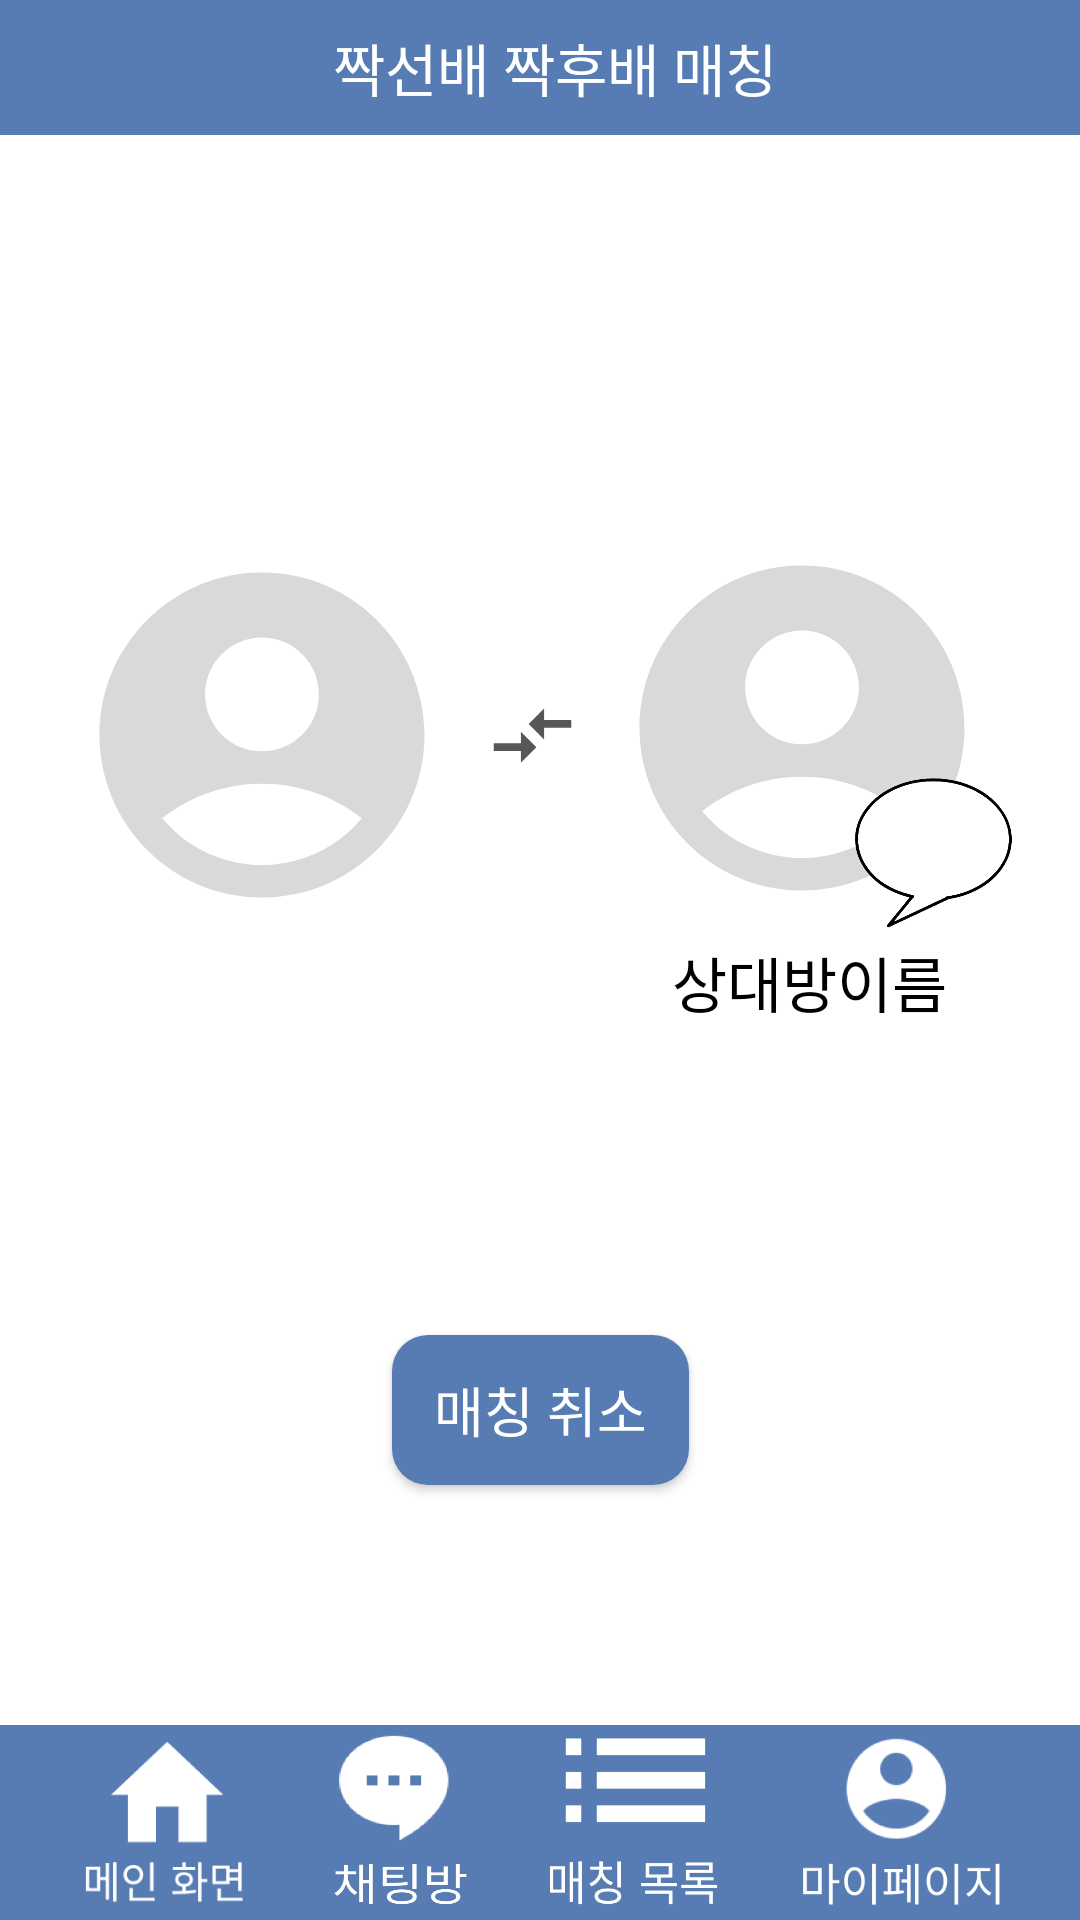

This screen was rendered from an Android layout file. Write that file and the resources it references.
<!-- AndroidManifest.xml: application theme Theme.SungkyulFriends -->
<!-- res/layout/activity_class_main_matched_first.xml -->
<?xml version="1.0" encoding="utf-8"?>
<androidx.constraintlayout.widget.ConstraintLayout xmlns:android="http://schemas.android.com/apk/res/android"
    xmlns:app="http://schemas.android.com/apk/res-auto"
    xmlns:tools="http://schemas.android.com/tools"
    android:layout_width="match_parent"
    android:layout_height="match_parent"
    android:orientation="vertical"
    tools:context=".SeniorAndJunior.class_matched_firendFirst">

    <LinearLayout
        android:id="@+id/topPanel"
        android:layout_width="match_parent"
        android:layout_height="45dp"
        android:background="#577CB3"
        android:gravity="center_vertical"
        android:orientation="horizontal"
        app:layout_constraintTop_toTopOf="parent">

        <ImageView
            android:id="@+id/back_arrow"
            android:layout_width="50dp"
            android:layout_height="match_parent"
            android:scaleType="center"
            android:src="@drawable/ic_arrow_left_white" />

        <TextView
            android:layout_width="match_parent"
            android:layout_height="wrap_content"
            android:layout_marginLeft="-40dp"
            android:gravity="center"
            android:text="짝선배 짝후배 매칭"
            android:textColor="@android:color/white"
            android:textSize="19dp" />

    </LinearLayout>

    <LinearLayout
        android:id="@+id/profile"
        android:layout_width="match_parent"
        android:layout_height="400dp"
        android:gravity="center"
        android:orientation="horizontal"
        app:layout_constraintTop_toBottomOf="@+id/topPanel"
        tools:layout_editor_absoluteX="0dp">

        <ImageView
            android:layout_width="wrap_content"
            android:layout_height="wrap_content"
            android:src="@drawable/ic_account_circle_130" />

        <ImageView
            android:layout_width="50dp"
            android:layout_height="50dp"
            android:scaleType="center"
            android:src="@drawable/ic_compare_arrows_31" />

        <LinearLayout
            android:layout_width="wrap_content"
            android:layout_height="wrap_content"
            android:layout_marginTop="15dp"
            android:gravity="center"
            android:orientation="vertical">

            <FrameLayout
                android:layout_width="wrap_content"
                android:layout_height="wrap_content"
                android:gravity="center"
                android:orientation="vertical">

                <ImageView
                    android:id="@+id/partner_profile"
                    android:layout_width="wrap_content"
                    android:layout_height="wrap_content"
                    android:src="@drawable/ic_account_circle_130" />

                <ImageView
                    android:id="@+id/chat_button"
                    android:layout_width="55dp"
                    android:layout_height="55dp"
                    android:layout_marginLeft="80dp"
                    android:layout_marginTop="80dp"
                    android:src="@drawable/chat_bubble" />

            </FrameLayout>

            <TextView
                android:id="@+id/partner_name"
                android:layout_width="wrap_content"
                android:layout_height="wrap_content"
                android:text="상대방이름"
                android:textColor="@color/black"
                android:textSize="20dp" />


        </LinearLayout>


    </LinearLayout>


    <androidx.appcompat.widget.AppCompatButton
        android:id="@+id/matching_cancel_button"
        android:layout_width="99dp"
        android:layout_height="50dp"
        android:background="@drawable/round_shape"
        android:gravity="center"
        android:text="매칭 취소"
        android:textColor="@color/white"
        android:textSize="18dp"
        app:layout_constraintLeft_toLeftOf="parent"
        app:layout_constraintRight_toRightOf="parent"
        app:layout_constraintTop_toBottomOf="@id/profile" />

    <LinearLayout
        android:layout_width="match_parent"
        android:layout_height="65dp"
        android:background="#577CB3"
        android:gravity="center"
        android:orientation="horizontal"
        app:layout_constraintBottom_toBottomOf="parent">

        <Space
            android:layout_width="wrap_content"
            android:layout_height="wrap_content"
            android:layout_weight="1" />

        <androidx.appcompat.widget.AppCompatImageButton
            android:id="@+id/main_page_button"
            android:layout_width="60dp"
            android:layout_height="60dp"
            android:background="@drawable/main_page_icon"
            tools:ignore="SpeakableTextPresentCheck" />

        <Space
            android:layout_width="wrap_content"
            android:layout_height="wrap_content"
            android:layout_weight="1" />

        <androidx.appcompat.widget.AppCompatImageButton
            android:id="@+id/chat_room_button"
            android:layout_width="48dp"
            android:layout_height="58dp"
            android:background="@drawable/chat_icon"
            tools:ignore="SpeakableTextPresentCheck" />

        <Space
            android:layout_width="wrap_content"
            android:layout_height="wrap_content"
            android:layout_weight="1" />

        <androidx.appcompat.widget.AppCompatImageButton
            android:id="@+id/matching_list_button"
            android:layout_width="60dp"
            android:layout_height="62dp"
            android:background="@drawable/matching_list_icon"
            tools:ignore="SpeakableTextPresentCheck" />

        <Space
            android:layout_width="wrap_content"
            android:layout_height="wrap_content"
            android:layout_weight="1" />

        <androidx.appcompat.widget.AppCompatImageButton
            android:id="@+id/mypage_button"
            android:layout_width="70dp"
            android:layout_height="58dp"
            android:background="@drawable/mypage_icon"
            tools:ignore="SpeakableTextPresentCheck" />

        <Space
            android:layout_width="wrap_content"
            android:layout_height="wrap_content"
            android:layout_weight="1" />

    </LinearLayout>

    <androidx.constraintlayout.widget.Guideline
        android:id="@+id/guideline"
        android:layout_width="wrap_content"
        android:layout_height="wrap_content"
        android:orientation="horizontal"
        app:layout_constraintGuide_begin="180dp" />

    <androidx.constraintlayout.widget.Guideline
        android:id="@+id/guideline2"
        android:layout_width="wrap_content"
        android:layout_height="wrap_content"
        android:orientation="vertical"
        app:layout_constraintGuide_begin="20dp" />

    <androidx.constraintlayout.widget.Guideline
        android:id="@+id/guideline3"
        android:layout_width="wrap_content"
        android:layout_height="wrap_content"
        android:orientation="horizontal"
        app:layout_constraintGuide_begin="20dp" />

    <androidx.constraintlayout.widget.Guideline
        android:id="@+id/guideline4"
        android:layout_width="wrap_content"
        android:layout_height="wrap_content"
        android:orientation="horizontal"
        app:layout_constraintGuide_begin="20dp" />

    <androidx.constraintlayout.widget.Guideline
        android:id="@+id/guideline5"
        android:layout_width="wrap_content"
        android:layout_height="wrap_content"
        android:orientation="vertical"
        app:layout_constraintGuide_begin="20dp" />

</androidx.constraintlayout.widget.ConstraintLayout>
<!-- resources referenced by this layout -->
<resources>
  <!-- drawable chat_bubble: png bitmap (drawable, 26348 bytes) -->
  <!-- drawable chat_icon: png bitmap (drawable, 11120 bytes) -->
  <!-- drawable ic_account_circle_130 (drawable) -->
  <vector android:height="130dp" android:tint="#D9D9D9"
      android:viewportHeight="24" android:viewportWidth="24"
      android:width="130dp" xmlns:android="http://schemas.android.com/apk/res/android">
      <path android:fillColor="@android:color/white" android:pathData="M12,2C6.48,2 2,6.48 2,12s4.48,10 10,10s10,-4.48 10,-10S17.52,2 12,2zM12,6c1.93,0 3.5,1.57 3.5,3.5S13.93,13 12,13s-3.5,-1.57 -3.5,-3.5S10.07,6 12,6zM12,20c-2.03,0 -4.43,-0.82 -6.14,-2.88C7.55,15.8 9.68,15 12,15s4.45,0.8 6.14,2.12C16.43,19.18 14.03,20 12,20z"/>
  </vector>
  <!-- drawable ic_compare_arrows_31 (drawable) -->
  <vector android:autoMirrored="true" android:height="31dp"
      android:tint="#575757" android:viewportHeight="24"
      android:viewportWidth="24" android:width="31dp" xmlns:android="http://schemas.android.com/apk/res/android">
      <path android:fillColor="@android:color/white" android:pathData="M9.01,14H2v2h7.01v3L13,15l-3.99,-4V14zM14.99,13v-3H22V8h-7.01V5L11,9L14.99,13z"/>
  </vector>
  <!-- drawable main_page_icon: png bitmap (drawable, 2905 bytes) -->
  <!-- drawable matching_list_icon: png bitmap (drawable, 3686 bytes) -->
  <!-- drawable mypage_icon: png bitmap (drawable, 11209 bytes) -->
  <!-- drawable round_shape (drawable) -->
  <?xml version="1.0" encoding="utf-8"?>
  <shape xmlns:android="http://schemas.android.com/apk/res/android"
      android:padding="10dp"
      android:shape="rectangle" >
      <solid android:color="#577CB3" />
      <corners
          android:bottomLeftRadius="12dp"
          android:bottomRightRadius="12dp"
          android:topLeftRadius="12dp"
          android:topRightRadius="12dp" />
  </shape>
  <style name="Theme.SungkyulFriends" parent="Theme.MaterialComponents.DayNight.NoActionBar">
          
          <item name="colorPrimary">@color/purple_500</item>
          <item name="colorPrimaryVariant">@color/purple_700</item>
          <item name="colorOnPrimary">@color/white</item>
          
          <item name="colorSecondary">@color/teal_200</item>
          <item name="colorSecondaryVariant">@color/teal_700</item>
          <item name="colorOnSecondary">@color/black</item>
          
          <item name="android:statusBarColor">?attr/colorPrimaryVariant</item>
          
  
          <item name="windowActionBar">false</item>
          <item name="windowNoTitle">true</item>
  
      </style>
  <!-- not gathered from this repository: default colours our renderer supplied (Android Studio template values) -->
  <color name="purple_500">#FF6200EE</color>
  <color name="purple_700">#FF3700B3</color>
  <color name="teal_200">#FF03DAC5</color>
  <color name="teal_700">#FF018786</color>
  <color name="black">#FF000000</color>
  <color name="white">#FFFFFFFF</color>
</resources>
